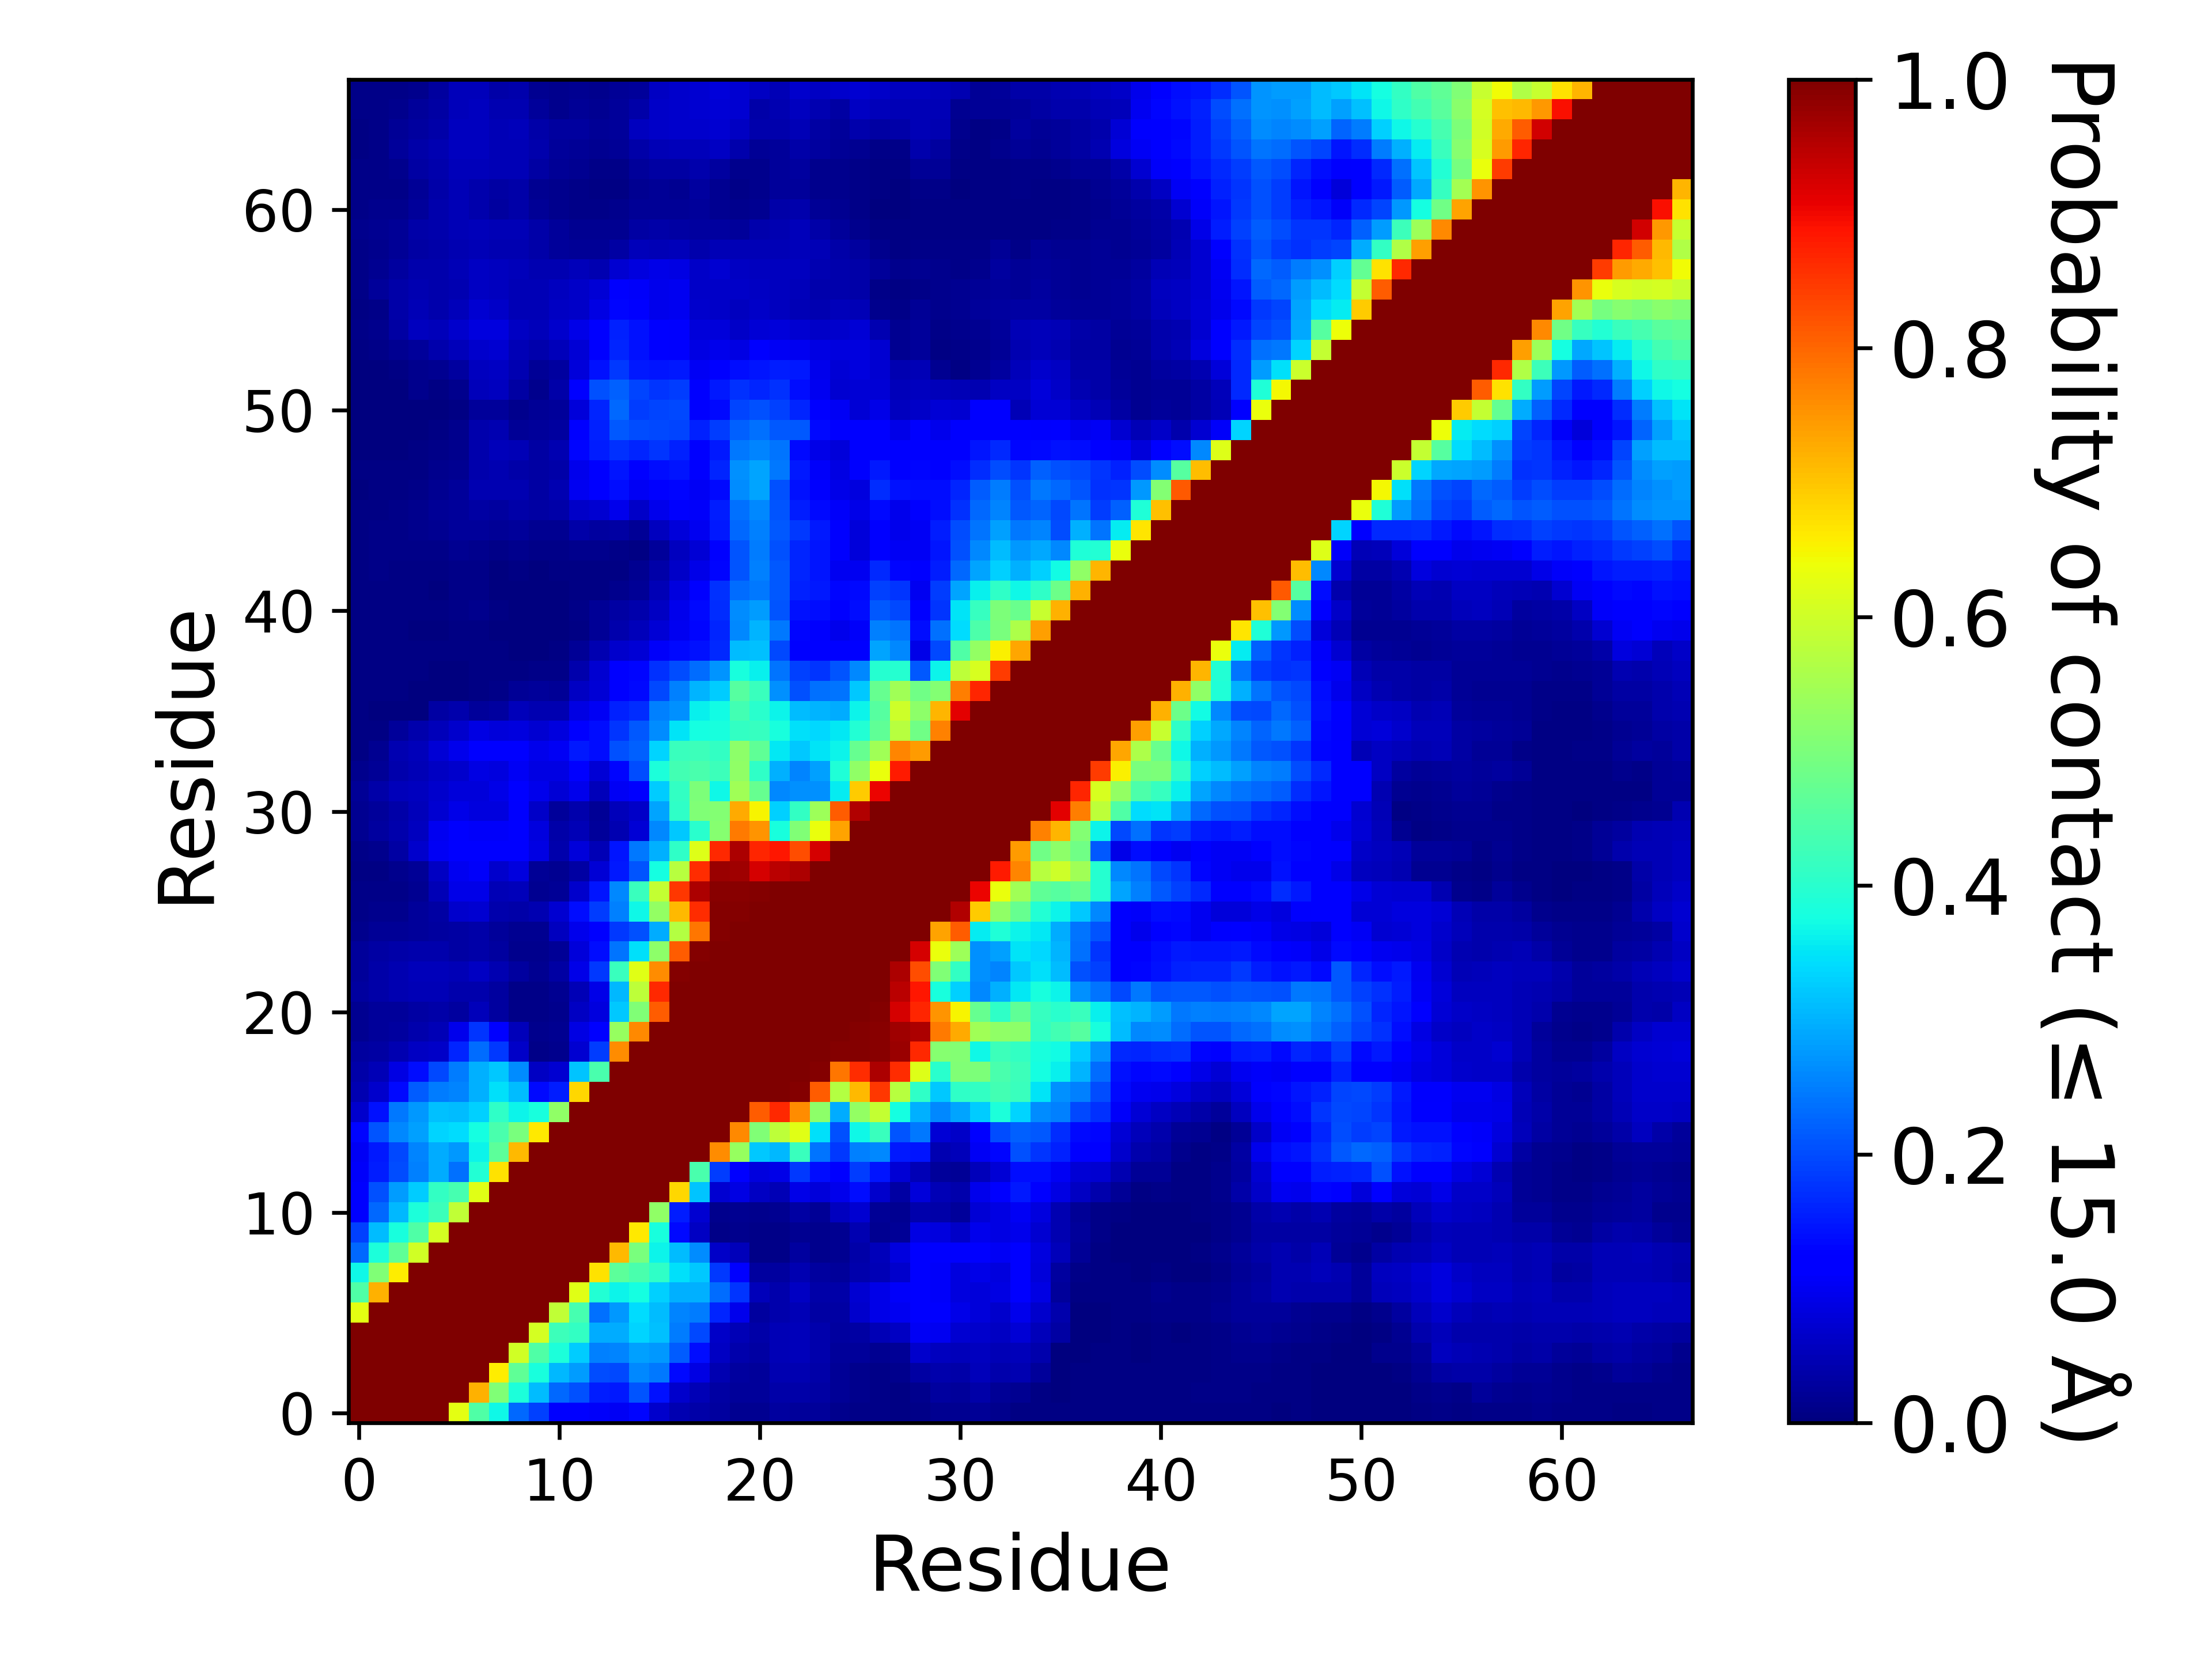

The data file committed next to this chart (first rows):
, 1, 2, 3, 4, 5, 6, 7, 8, 9, 10, 11, 12, 13, 14, 15, 16, 17, 18, 19, 20, 21, 22, 23
1, 1.0, 1.0, 1.0, 1.0, 1.0, 0.6262, 0.4472, 0.3674, 0.2298, 0.1906, 0.1246, 0.1201, 0.1084, 0.1034, 0.1311, 0.06642, 0.04577, 0.03873, 0.02749, 0.01791, 0.01627, 0.02853, 0.02575
2, 1.0, 1.0, 1.0, 1.0, 1.0, 1.0, 0.7212, 0.5049, 0.3864, 0.3092, 0.2269, 0.2062, 0.1551, 0.1511, 0.2073, 0.1426, 0.06735, 0.04799, 0.03381, 0.02587, 0.02394, 0.03739, 0.03881
3, 1.0, 1.0, 1.0, 1.0, 1.0, 1.0, 1.0, 0.6581, 0.4684, 0.3828, 0.3057, 0.2802, 0.2014, 0.1987, 0.2598, 0.2431, 0.1362, 0.0861, 0.04423, 0.03124, 0.02527, 0.04321, 0.04563
4, 1.0, 1.0, 1.0, 1.0, 1.0, 1.0, 1.0, 1.0, 0.6051, 0.446, 0.3846, 0.3252, 0.2521, 0.2562, 0.2817, 0.2752, 0.2152, 0.1383, 0.06089, 0.04092, 0.03191, 0.04889, 0.05116
5, 1.0, 1.0, 1.0, 1.0, 1.0, 1.0, 1.0, 1.0, 1.0, 0.6092, 0.422, 0.4123, 0.2965, 0.2968, 0.3337, 0.3132, 0.2477, 0.1986, 0.06503, 0.0493, 0.03567, 0.04813, 0.05152
6, 0.6262, 1.0, 1.0, 1.0, 1.0, 1.0, 1.0, 1.0, 1.0, 1.0, 0.5827, 0.436, 0.2357, 0.2762, 0.3409, 0.3103, 0.2572, 0.2476, 0.1634, 0.09443, 0.03071, 0.04094, 0.04861
7, 0.4472, 0.7212, 1.0, 1.0, 1.0, 1.0, 1.0, 1.0, 1.0, 1.0, 1.0, 0.6224, 0.3921, 0.3642, 0.377, 0.3287, 0.2969, 0.2996, 0.2334, 0.1761, 0.05378, 0.04002, 0.06052
8, 0.3674, 0.5049, 0.6581, 1.0, 1.0, 1.0, 1.0, 1.0, 1.0, 1.0, 1.0, 1.0, 0.6718, 0.463, 0.4394, 0.408, 0.3442, 0.322, 0.1831, 0.128, 0.02812, 0.02887, 0.04501
9, 0.2298, 0.3864, 0.4684, 0.6051, 1.0, 1.0, 1.0, 1.0, 1.0, 1.0, 1.0, 1.0, 1.0, 0.7122, 0.4982, 0.3667, 0.3096, 0.2621, 0.06304, 0.05385, 0.01145, 0.01056, 0.02795
10, 0.1906, 0.3092, 0.3828, 0.446, 0.6092, 1.0, 1.0, 1.0, 1.0, 1.0, 1.0, 1.0, 1.0, 1.0, 0.6637, 0.3805, 0.1357, 0.06082, 0.00814, 0.01363, 0.00926, 0.01049, 0.01843
11, 0.1246, 0.2269, 0.3057, 0.3846, 0.422, 0.5827, 1.0, 1.0, 1.0, 1.0, 1.0, 1.0, 1.0, 1.0, 1.0, 0.5273, 0.1531, 0.07325, 0.0137, 0.01629, 0.0153, 0.01944, 0.03327
12, 0.1201, 0.2062, 0.2802, 0.3252, 0.4123, 0.436, 0.6224, 1.0, 1.0, 1.0, 1.0, 1.0, 1.0, 1.0, 1.0, 1.0, 0.6806, 0.3202, 0.07037, 0.08728, 0.05955, 0.0487, 0.09325
13, 0.1084, 0.1551, 0.2014, 0.2521, 0.2965, 0.2357, 0.3921, 0.6718, 1.0, 1.0, 1.0, 1.0, 1.0, 1.0, 1.0, 1.0, 1.0, 0.4396, 0.1859, 0.1267, 0.0839, 0.09168, 0.1828
14, 0.1034, 0.1511, 0.1987, 0.2562, 0.2968, 0.2762, 0.3642, 0.463, 0.7122, 1.0, 1.0, 1.0, 1.0, 1.0, 1.0, 1.0, 1.0, 1.0, 0.7579, 0.5338, 0.3214, 0.3049, 0.4207
15, 0.1311, 0.2073, 0.2598, 0.2817, 0.3337, 0.3409, 0.377, 0.4394, 0.4982, 0.6637, 1.0, 1.0, 1.0, 1.0, 1.0, 1.0, 1.0, 1.0, 1.0, 0.7643, 0.5076, 0.5811, 0.6223
16, 0.06642, 0.1426, 0.2431, 0.2752, 0.3132, 0.3103, 0.3287, 0.408, 0.3667, 0.3805, 0.5273, 1.0, 1.0, 1.0, 1.0, 1.0, 1.0, 1.0, 1.0, 1.0, 0.8087, 0.8649, 0.7579
17, 0.04577, 0.06735, 0.1362, 0.2152, 0.2477, 0.2572, 0.2969, 0.3442, 0.3096, 0.1357, 0.1531, 0.6806, 1.0, 1.0, 1.0, 1.0, 1.0, 1.0, 1.0, 1.0, 1.0, 0.999, 0.9946
18, 0.03873, 0.04799, 0.0861, 0.1383, 0.1986, 0.2476, 0.2996, 0.322, 0.2621, 0.06082, 0.07325, 0.3202, 0.4396, 1.0, 1.0, 1.0, 1.0, 1.0, 1.0, 1.0, 1.0, 1.0, 0.9994
19, 0.02749, 0.03381, 0.04423, 0.06089, 0.06503, 0.1634, 0.2334, 0.1831, 0.06304, 0.00814, 0.0137, 0.07037, 0.1859, 0.7579, 1.0, 1.0, 1.0, 1.0, 1.0, 1.0, 1.0, 1.0, 1.0
20, 0.01791, 0.02587, 0.03124, 0.04092, 0.0493, 0.09443, 0.1761, 0.128, 0.05385, 0.01363, 0.01629, 0.08728, 0.1267, 0.5338, 0.7643, 1.0, 1.0, 1.0, 1.0, 1.0, 1.0, 1.0, 1.0
21, 0.01627, 0.02394, 0.02527, 0.03191, 0.03567, 0.03071, 0.05378, 0.02812, 0.01145, 0.00926, 0.0153, 0.05955, 0.0839, 0.3214, 0.5076, 0.8087, 1.0, 1.0, 1.0, 1.0, 1.0, 1.0, 1.0
22, 0.02853, 0.03739, 0.04321, 0.04889, 0.04813, 0.04094, 0.04002, 0.02887, 0.01056, 0.01049, 0.01944, 0.0487, 0.09168, 0.3049, 0.5811, 0.8649, 0.999, 1.0, 1.0, 1.0, 1.0, 1.0, 1.0
23, 0.02575, 0.03881, 0.04563, 0.05116, 0.05152, 0.04861, 0.06052, 0.04501, 0.02795, 0.01843, 0.03327, 0.09325, 0.1828, 0.4207, 0.6223, 0.7579, 0.9946, 0.9994, 1.0, 1.0, 1.0, 1.0, 1.0
24, 0.02378, 0.03515, 0.03869, 0.04227, 0.03909, 0.03513, 0.03813, 0.03066, 0.0137, 0.01211, 0.02285, 0.07935, 0.1403, 0.2396, 0.3453, 0.5215, 0.8119, 0.9933, 0.9973, 1.0, 1.0, 1.0, 1.0
25, 0.01445, 0.02167, 0.02143, 0.02715, 0.02762, 0.03472, 0.03845, 0.02697, 0.01765, 0.01934, 0.05492, 0.09662, 0.124, 0.1826, 0.2046, 0.2955, 0.5699, 0.7851, 0.9936, 0.9982, 1.0, 1.0, 1.0
26, 0.009167, 0.01416, 0.01461, 0.02587, 0.03377, 0.06739, 0.07239, 0.04084, 0.03667, 0.04407, 0.07365, 0.1402, 0.1856, 0.2523, 0.3687, 0.528, 0.7134, 0.8594, 0.9931, 0.9955, 0.9977, 1.0, 1.0
27, 0.00784, 0.01041, 0.01029, 0.01588, 0.04894, 0.09299, 0.09242, 0.04886, 0.0519, 0.01925, 0.02214, 0.06769, 0.1446, 0.2584, 0.4205, 0.5893, 0.8496, 0.9594, 0.9912, 0.9915, 0.9948, 1, 1.0
28, 0.004167, 0.006893, 0.01224, 0.02087, 0.05965, 0.09869, 0.1057, 0.06855, 0.08406, 0.02169, 0.01767, 0.03347, 0.07513, 0.1518, 0.2096, 0.3782, 0.5713, 0.8611, 0.9745, 0.9693, 0.9223, 0.9478, 0.9605
29, 0.008227, 0.01548, 0.0344, 0.06831, 0.1042, 0.1161, 0.1216, 0.12, 0.1262, 0.08807, 0.04108, 0.08101, 0.04819, 0.1472, 0.244, 0.2973, 0.4091, 0.621, 0.865, 0.9582, 0.8709, 0.8831, 0.8276
30, 0.01756, 0.02738, 0.04051, 0.05845, 0.09827, 0.11, 0.1077, 0.1061, 0.1186, 0.08214, 0.03684, 0.05029, 0.02371, 0.04565, 0.07605, 0.259, 0.3226, 0.399, 0.5135, 0.7804, 0.7518, 0.3792, 0.5071
31, 0.01754, 0.02345, 0.03841, 0.05229, 0.07075, 0.09097, 0.08523, 0.08255, 0.1095, 0.06557, 0.02634, 0.04113, 0.02096, 0.05182, 0.06567, 0.2854, 0.4086, 0.5074, 0.5105, 0.7273, 0.6494, 0.3286, 0.4129
32, 0.02208, 0.03578, 0.05144, 0.05589, 0.06993, 0.07893, 0.07927, 0.09065, 0.1161, 0.09468, 0.07809, 0.09461, 0.05303, 0.105, 0.115, 0.3248, 0.414, 0.5037, 0.3682, 0.5452, 0.4746, 0.2606, 0.2676
33, 0.01408, 0.02026, 0.04221, 0.04999, 0.06151, 0.06797, 0.08771, 0.08523, 0.1016, 0.08618, 0.08627, 0.1141, 0.07718, 0.1325, 0.2011, 0.3863, 0.4297, 0.4381, 0.4227, 0.5247, 0.41, 0.2998, 0.2554
34, 0.00746, 0.01869, 0.04323, 0.05332, 0.07549, 0.09761, 0.1218, 0.12, 0.1255, 0.09537, 0.1038, 0.1491, 0.1406, 0.2038, 0.2221, 0.3321, 0.4199, 0.4224, 0.4121, 0.5229, 0.4667, 0.3523, 0.3213
35, 0.006193, 0.007693, 0.02466, 0.03979, 0.05429, 0.06761, 0.08847, 0.07819, 0.08269, 0.07324, 0.08461, 0.1205, 0.1378, 0.1782, 0.2132, 0.2634, 0.3505, 0.3766, 0.3825, 0.4139, 0.4151, 0.3793, 0.3453
36, 0.004567, 0.00384, 0.00326, 0.0014, 0.03352, 0.03947, 0.02425, 0.0309, 0.05357, 0.04524, 0.04349, 0.08975, 0.1038, 0.1592, 0.1688, 0.2502, 0.269, 0.3621, 0.3749, 0.4333, 0.3985, 0.3644, 0.309
37, 0.005013, 0.00432, 0.003973, 0.00314, 0.0011, 0.001267, 0.00432, 0.01071, 0.02288, 0.02446, 0.02275, 0.06245, 0.07576, 0.1265, 0.134, 0.1954, 0.2526, 0.3046, 0.3274, 0.4551, 0.419, 0.2688, 0.2065
38, 0.006327, 0.005653, 0.00502, 0.004093, 0.001753, 0.001833, 0.0048, 0.004427, 0.00482, 0.008367, 0.01141, 0.04155, 0.07275, 0.121, 0.1291, 0.175, 0.1997, 0.2326, 0.2719, 0.3798, 0.3599, 0.2421, 0.1881
39, 0.006353, 0.0059, 0.005867, 0.005047, 0.00446, 0.005153, 0.007653, 0.00686, 0.00122, 0.002227, 0.005813, 0.02003, 0.04563, 0.06719, 0.07537, 0.1087, 0.1359, 0.1425, 0.1678, 0.3092, 0.3154, 0.1954, 0.127
40, 0.005987, 0.0058, 0.004387, 0.00376, 0.003067, 0.00476, 0.007693, 0.0019, 0.0013, 0.002, 0.002853, 0.00556, 0.02198, 0.04217, 0.05092, 0.07447, 0.09925, 0.1309, 0.1616, 0.2609, 0.3019, 0.2449, 0.1324
41, 0.007307, 0.007087, 0.005593, 0.005993, 0.005093, 0.0107, 0.01516, 0.005407, 0.00322, 0.00156, 0.00286, 0.01108, 0.02185, 0.03233, 0.03947, 0.062, 0.09403, 0.1359, 0.1701, 0.263, 0.2812, 0.208, 0.1436
42, 0.007553, 0.007653, 0.005387, 0.00528, 0.00348, 0.008233, 0.00916, 0.002607, 0.002907, 0.00148, 0.001613, 0.004233, 0.007273, 0.01243, 0.02053, 0.04787, 0.08245, 0.1183, 0.1736, 0.2323, 0.2458, 0.2138, 0.1592
43, 0.007793, 0.00834, 0.007007, 0.006867, 0.005647, 0.00972, 0.008487, 0.00344, 0.004173, 0.003367, 0.003947, 0.006073, 0.004993, 0.007413, 0.01574, 0.03871, 0.06393, 0.09243, 0.1319, 0.2085, 0.2539, 0.2112, 0.1619
44, 0.00706, 0.008567, 0.008607, 0.00934, 0.01059, 0.01609, 0.01455, 0.009447, 0.01373, 0.00826, 0.008827, 0.01407, 0.01423, 0.009407, 0.005593, 0.02555, 0.05475, 0.07687, 0.1223, 0.2097, 0.2477, 0.2048, 0.1629
45, 0.006507, 0.01009, 0.01043, 0.01284, 0.01712, 0.02371, 0.02377, 0.02235, 0.02698, 0.01912, 0.0191, 0.03531, 0.02885, 0.03277, 0.02133, 0.05562, 0.08181, 0.1012, 0.1521, 0.228, 0.2526, 0.2113, 0.1803
46, 0.00474, 0.007687, 0.008347, 0.0132, 0.0201, 0.02699, 0.03165, 0.02934, 0.03777, 0.03149, 0.03731, 0.06637, 0.073, 0.09663, 0.06542, 0.09757, 0.1115, 0.108, 0.1536, 0.2354, 0.2611, 0.2075, 0.1556
47, 0.003607, 0.004633, 0.005567, 0.008433, 0.01801, 0.02563, 0.04558, 0.04682, 0.0449, 0.03291, 0.04439, 0.09937, 0.1153, 0.1389, 0.1026, 0.119, 0.1308, 0.1052, 0.1329, 0.2619, 0.2889, 0.205, 0.1436
48, 0.003973, 0.003907, 0.005053, 0.007433, 0.01251, 0.01753, 0.04219, 0.044, 0.03799, 0.03327, 0.03797, 0.0941, 0.1242, 0.1478, 0.1216, 0.1369, 0.1478, 0.1172, 0.1631, 0.2656, 0.288, 0.2423, 0.1485
49, 0.00286, 0.002373, 0.00212, 0.005327, 0.009087, 0.01546, 0.04207, 0.05113, 0.04928, 0.03177, 0.04685, 0.1321, 0.1547, 0.1752, 0.1637, 0.1777, 0.1597, 0.1264, 0.152, 0.2433, 0.2541, 0.2414, 0.133
50, 0.00224, 0.001273, 0.0021, 0.0037, 0.005787, 0.0119, 0.03971, 0.04455, 0.02334, 0.02461, 0.02945, 0.1168, 0.1598, 0.2143, 0.2026, 0.1957, 0.193, 0.1587, 0.187, 0.2215, 0.2367, 0.2144, 0.2145
51, 0.001333, 0.0005067, 0.001047, 0.001467, 0.003273, 0.00538, 0.02622, 0.02377, 0.01457, 0.01959, 0.02662, 0.08071, 0.1617, 0.2281, 0.1858, 0.1919, 0.196, 0.1197, 0.1353, 0.193, 0.2049, 0.1905, 0.1634
52, 0.0007267, 0.0006867, 0.00354, 0.01398, 0.0057, 0.015, 0.05393, 0.05758, 0.03268, 0.01383, 0.03699, 0.1228, 0.2062, 0.2206, 0.1934, 0.179, 0.1853, 0.126, 0.1498, 0.1729, 0.1615, 0.1737, 0.1393
53, 0.0007667, 0.001633, 0.00722, 0.01373, 0.01797, 0.02905, 0.05747, 0.05876, 0.04685, 0.02161, 0.03029, 0.08109, 0.1423, 0.1834, 0.1516, 0.1457, 0.1495, 0.1025, 0.1178, 0.1389, 0.1457, 0.1553, 0.1521
54, 0.005527, 0.00878, 0.01803, 0.02391, 0.04172, 0.05263, 0.06788, 0.07173, 0.04956, 0.04228, 0.05423, 0.07687, 0.1229, 0.1633, 0.1408, 0.1237, 0.1123, 0.08766, 0.09469, 0.08888, 0.1174, 0.1016, 0.1003
55, 0.009653, 0.01255, 0.03216, 0.0567, 0.05405, 0.06738, 0.08377, 0.08509, 0.061, 0.05083, 0.06692, 0.09069, 0.1277, 0.16, 0.141, 0.1138, 0.1112, 0.07979, 0.07997, 0.06489, 0.07429, 0.08095, 0.07076
56, 0.007533, 0.0107, 0.03648, 0.04835, 0.04145, 0.05122, 0.0713, 0.06355, 0.04701, 0.04712, 0.05947, 0.0653, 0.08691, 0.1309, 0.1232, 0.09718, 0.09967, 0.06819, 0.06628, 0.05647, 0.06319, 0.05623, 0.04907
57, 0.009687, 0.02369, 0.03597, 0.04395, 0.04021, 0.04406, 0.05906, 0.05535, 0.04859, 0.04849, 0.05471, 0.06347, 0.07493, 0.1112, 0.1087, 0.09377, 0.09938, 0.06635, 0.06437, 0.06365, 0.06106, 0.05568, 0.05123
58, 0.009567, 0.01904, 0.02931, 0.04033, 0.04207, 0.04891, 0.05912, 0.05748, 0.05331, 0.04583, 0.04668, 0.05156, 0.04686, 0.07177, 0.08513, 0.09025, 0.08799, 0.06548, 0.07292, 0.06115, 0.05798, 0.05531, 0.05618
59, 0.01003, 0.01429, 0.02329, 0.0336, 0.03645, 0.04316, 0.04785, 0.04536, 0.04543, 0.03789, 0.02703, 0.02185, 0.02153, 0.0323, 0.05198, 0.04859, 0.05372, 0.04236, 0.04892, 0.0503, 0.04825, 0.04814, 0.05361
60, 0.01199, 0.01614, 0.02169, 0.03682, 0.04075, 0.04893, 0.05205, 0.04769, 0.04902, 0.03823, 0.02502, 0.01826, 0.01615, 0.01941, 0.03461, 0.03595, 0.03253, 0.02956, 0.02735, 0.02499, 0.04061, 0.04685, 0.05093
... 7 more rows
